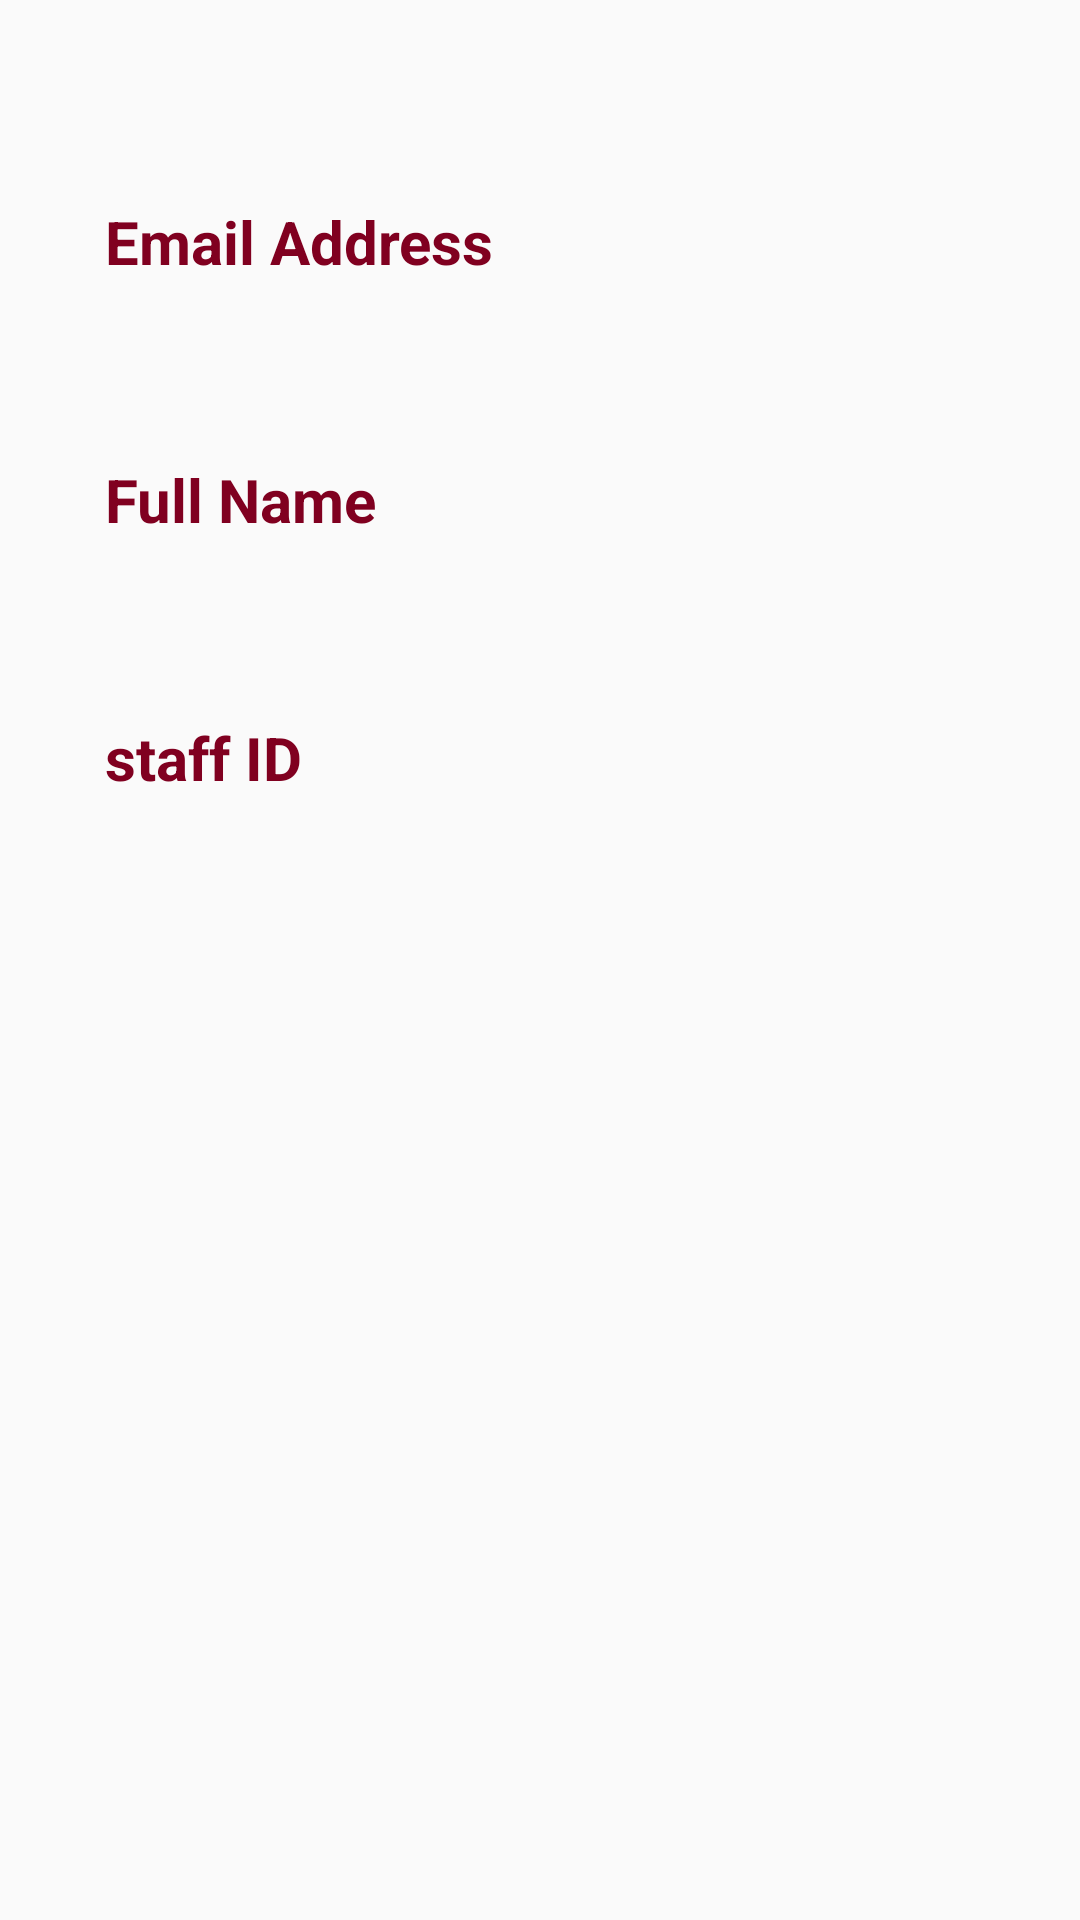

Android layout source for this screen:
<!-- AndroidManifest.xml: application theme Theme.CourseRMS -->
<!-- res/layout/fragment_home.xml -->
<?xml version="1.0" encoding="utf-8"?>
<androidx.constraintlayout.widget.ConstraintLayout xmlns:android="http://schemas.android.com/apk/res/android"
    xmlns:tools="http://schemas.android.com/tools"
    android:layout_width="match_parent"
    android:layout_height="match_parent"
    xmlns:app="http://schemas.android.com/apk/res-auto"
    tools:context=".HomeFragment">

    <TextView
        android:id="@+id/greeting"
        android:layout_width="wrap_content"
        android:layout_height="wrap_content"
        android:textSize="20sp"
        android:textColor="@color/burgandy"
        app:layout_constraintTop_toTopOf="parent"
        app:layout_constraintLeft_toLeftOf="parent"
        android:layout_marginTop="20dp"
        android:layout_marginLeft="15dp"/>

    <TextView
        android:id="@+id/emailAddressTitle"
        android:layout_width="wrap_content"
        android:layout_height="wrap_content"
        android:text="Email Address"
        android:textStyle="bold"
        android:textSize="20sp"
        android:textColor="@color/burgandy"
        app:layout_constraintTop_toBottomOf="@+id/greeting"
        app:layout_constraintLeft_toLeftOf="@+id/greeting"
        android:layout_marginTop="20dp"
        android:layout_marginLeft="20dp"/>

    <TextView
        android:id="@+id/emailAddress"
        android:layout_width="wrap_content"
        android:layout_height="wrap_content"
        app:layout_constraintTop_toBottomOf="@+id/emailAddressTitle"
        app:layout_constraintLeft_toLeftOf="@+id/emailAddressTitle"
        android:layout_marginTop="20dp"
        android:layout_marginLeft="30dp"/>

    <TextView
        android:id="@+id/fullNameTitle"
        android:layout_width="wrap_content"
        android:layout_height="wrap_content"
        android:text="Full Name"
        android:textStyle="bold"
        android:textSize="20sp"
        android:textColor="@color/burgandy"
        app:layout_constraintTop_toBottomOf="@+id/emailAddress"
        app:layout_constraintLeft_toLeftOf="@+id/emailAddressTitle"
        android:layout_marginTop="20dp"
        />

    <TextView
        android:id="@+id/fullName"
        android:layout_width="wrap_content"
        android:layout_height="wrap_content"
        app:layout_constraintTop_toBottomOf="@+id/fullNameTitle"
        app:layout_constraintLeft_toLeftOf="@+id/fullNameTitle"
        android:layout_marginTop="20dp"
        android:layout_marginLeft="30dp"/>

    <TextView
        android:id="@+id/staffIdTitle"
        android:layout_width="wrap_content"
        android:layout_height="wrap_content"
        android:text="staff ID"
        android:textStyle="bold"
        android:textSize="20sp"
        android:textColor="@color/burgandy"
        app:layout_constraintTop_toBottomOf="@+id/fullName"
        app:layout_constraintLeft_toLeftOf="@+id/fullNameTitle"
        android:layout_marginTop="20dp"/>

    <TextView
        android:id="@+id/staffId"
        android:layout_width="wrap_content"
        android:layout_height="wrap_content"
        app:layout_constraintTop_toBottomOf="@+id/staffIdTitle"
        app:layout_constraintLeft_toLeftOf="@+id/staffIdTitle"
        android:layout_marginTop="20dp"
        android:layout_marginLeft="30dp"/>

</androidx.constraintlayout.widget.ConstraintLayout>
<!-- resources referenced by this layout -->
<resources>
  <color name="burgandy">#800020</color>
  <style name="Theme.CourseRMS" parent="Theme.AppCompat.DayNight.DarkActionBar">
          
          <item name="colorPrimary">@color/burgandy</item>
          <item name="colorPrimaryVariant">@color/burgandy_light</item>
          <item name="colorOnPrimary">@color/white</item>
          
          <item name="colorSecondary">@color/teal_200</item>
          <item name="colorSecondaryVariant">@color/teal_700</item>
          <item name="colorOnSecondary">@color/black</item>
          
          <item name="android:statusBarColor" tools:targetApi="21">?attr/colorPrimaryVariant</item>
          
      </style>
  <color name="burgandy_light">#bf6f83</color>
  <color name="white">#FFFFFFFF</color>
  <color name="teal_200">#FF03DAC5</color>
  <color name="teal_700">#FF018786</color>
  <color name="black">#FF000000</color>
</resources>
